Run: headless pygame with SDL's dummy video driver; simulated clock (each Clock.tick advances the game by its frame time, no real sleeping); random seed 0; keys injected as events and as key.get_pressed() state; no mouse input.
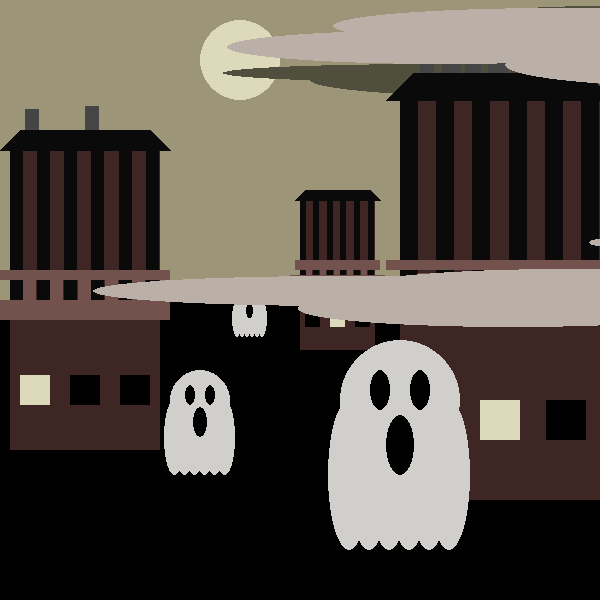
Frame 1 of 4 · flips 1–60 · no input
Frame 2 of 4 · flips 61–180 · tapped SPACE, RETURN · held RIGHT (→), D · screen unchanged from frame 1, image omitted
Frame 3 of 4 · flips 181–300 · held DOWN (↓), S · screen unchanged from frame 2, image omitted
Frame 4 of 4 · flips 301–420 · held LEFT (←), A, UP (↑), W · screen unchanged from frame 3, image omitted

The pygame program that drew these frames:

import pygame
from pygame.draw import *
import random

# let's declare our colors
house_col = (62, 38, 36)
roof_column_col = (10, 10, 10)
terrace_col = (115, 81, 77)
wind_on_moon_col = (220, 218, 186)
wind_off_col = (0, 0, 0)
clouds_col = (80, 79, 61, 100)
new_clouds_col = (186, 176, 167, 100)
ghost_col = (208, 207, 204, 10)
pipe_col = (69, 69, 69)
sky_col = (156, 149, 120)
moon_col = (220, 218, 186)

screen = pygame.display.set_mode((600, 600))
surface = pygame.display.set_mode((600, 600), pygame.SRCALPHA)
screen.blit(surface, (0, 0))
FPS = 30
pygame.init()


def foundation(x, y, sc, w, h):  # this function draws the foundation of the houses
    rect(sc, house_col, (x, y, w, h))
    polygon(sc, roof_column_col,
            [(x - w / 15, y), (x + w / 15, y - h / 15), (x + 14 * w / 15, y - h / 15), (x + 16 * w / 15, y)])


def pipes(x, y, sc, w, h):  # draws pipes
    n = random.randint(0, (7 * w // 150) + 2)
    for i in range(n):
        hp = random.randint(20 * h // 300, 30 * h // 300)
        wp = random.randint(10 * w // 150, 15 * w // 150)
        rect(sc, pipe_col, (x + w / 10 + (w * 4 / 5) / n * i, y - h / 15 - hp, wp, hp))


def terrace(x, y, sc, w, h):  # draw balcony/terrace or whatever that is
    col_w = w / 11
    for i in range(6):
        rect(sc, roof_column_col, (x + 2 * col_w * i, y, col_w, h / 2))
    rect(sc, terrace_col, (x - w / 15, y + h * 2 / 5, w * 17 / 15, 10))
    for i in range(5):
        rect(sc, terrace_col, (x + col_w + 2 * col_w * i, y + h * 2 / 5 + h / 30, col_w, h / 10))
    rect(sc, terrace_col, (x - 10, y + h / 2, w + 20, 20))


def windows(x, y, sc, w, h):  # draws windows
    wind_size = w / 3 - w / 7.5
    for i in range(3):
        if random.randint(0, 10) > 6:
            rect(sc, wind_on_moon_col, (x + w / 15 + (w / 7.5 + wind_size) * i, y + 3 * h / 4, wind_size, wind_size))
        else:
            rect(sc, wind_off_col, (x + w / 15 + (w / 7.5 + wind_size) * i, y + 3 * h / 4, wind_size, wind_size))


def house(x, y, sc, w, h):  # draws complete house
    foundation(x, y, sc, w, h)
    pipes(x, y, sc, w, h)
    terrace(x, y, sc, w, h)
    windows(x, y, sc, w, h)


def cloud_maker(sc, ymin, ymax, x, color):  # draws clouds
    num = random.randint(3, 5)
    for i in range(num):
        x1 = random.randint(0, x)
        y1 = random.randint(ymin, ymax // 2)
        w = random.randint(x // 3, x // 2)
        h = random.randint(ymin // 10, w // 5)
        ellipse(sc, color, (x1, y1, 2 * w, h))


def ghost_buddy(sc, x_center, y_center, size=1):  # draws a ghost
    r = 30 * size
    ellipse(sc, ghost_col, (x_center - r, y_center - r, 2 * r, 2 * r))
    for i in range(6):
        ellipse(sc, ghost_col, (x_center - 1.2 * r + 10 * i * size, y_center, 21 * size, 2.5 * r))
    ellipse(sc, wind_off_col, (x_center - r / 3 - 5 * size, y_center - r / 2, 10 * size, 20 * size))
    ellipse(sc, wind_off_col, (x_center + r / 3 - 5 * size, y_center - r / 2, 10 * size, 20 * size))
    ellipse(sc, wind_off_col, (x_center - 7 * size, y_center + r / 4, 14 * size, r))


rect(screen, sky_col, (0, 0, 600, 300))  # sky
ellipse(screen, moon_col, (200, 20, 80, 80))  # moon

cloud_maker(surface, 0, 150, 600, clouds_col)        #
house(10, 150, screen, 150, 300)                     #
house(300, 200, screen, 75, 150)                     #
house(400, 100, screen, 200, 400)                    #
cloud_maker(surface, 0, 150, 600, new_clouds_col)    # basically this is where our programme does what it should do
ghost_buddy(surface, 200, 400)                       #
ghost_buddy(surface, 250, 300, 0.5)                  #
ghost_buddy(surface, 400, 400, 2)                    #
cloud_maker(surface, 200, 600, 600, new_clouds_col)  #

pygame.display.update()
clock = pygame.time.Clock()
finished = False

while not finished:
    clock.tick(FPS)
    pygame.display.update()
    for event in pygame.event.get():
        if event.type == pygame.QUIT:
            finished = True
pygame.quit()
